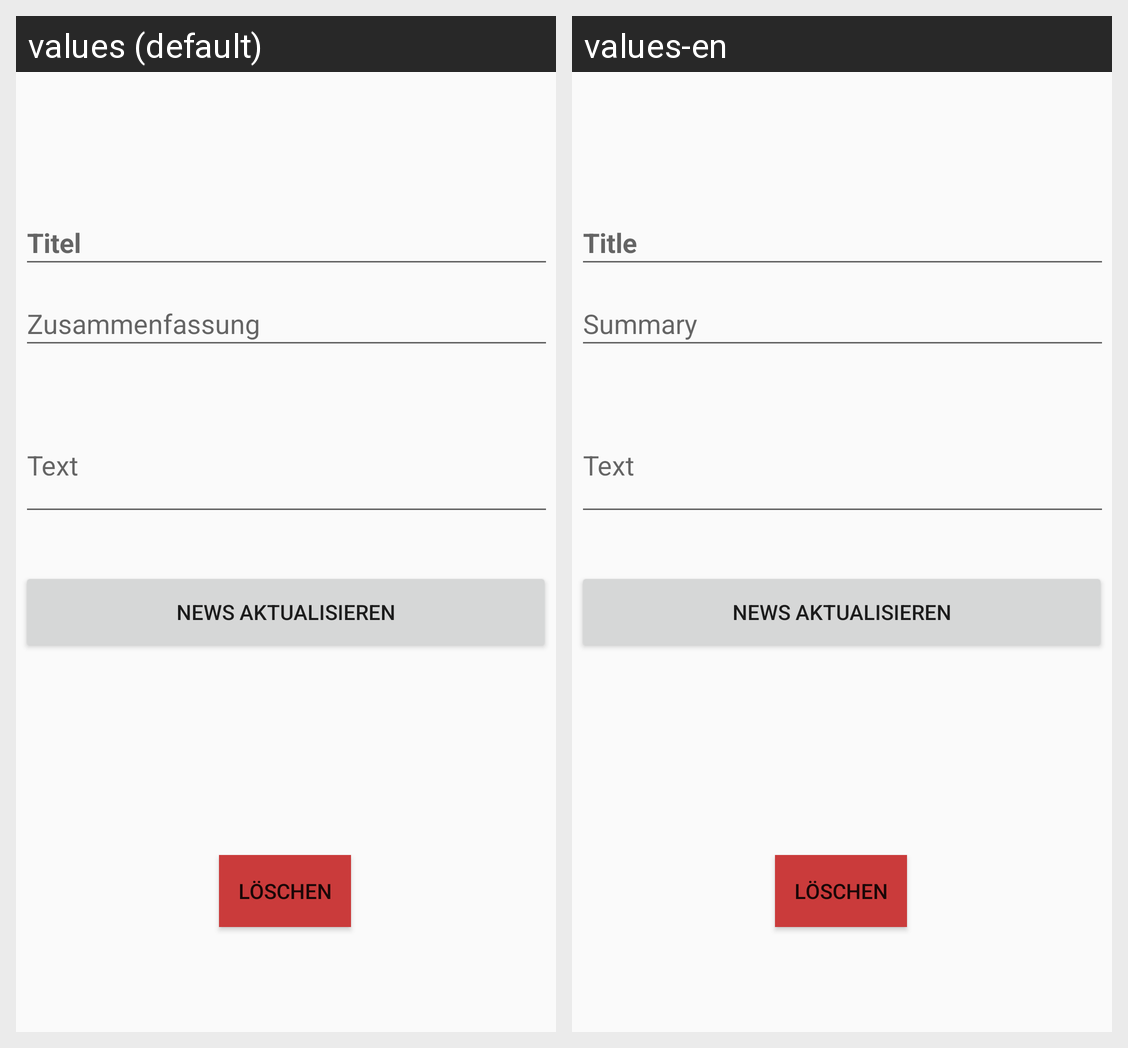

Locale-by-locale string values for the Android screen shown in this grid:
Android screen res/layout/activity_edit_news.xml rendered under 2 locales, left to right: values (default), values-en. Device: Nexus 5 (rendered at 1080×1920; each locale shown at half size, 540×960, under a caption strip naming it); theme AppTheme.
Strings drawn on this screen, with the default value and each locale's value (text and hints the layout hard-codes, and strings that could not be matched under every locale, appear in the picture but are not listed):

create_news_title
  values: Titel
  values-en: Title

create_news_summary
  values: Zusammenfassung
  values-en: Summary

create_news_content
  values: Text
  values-en: Text
